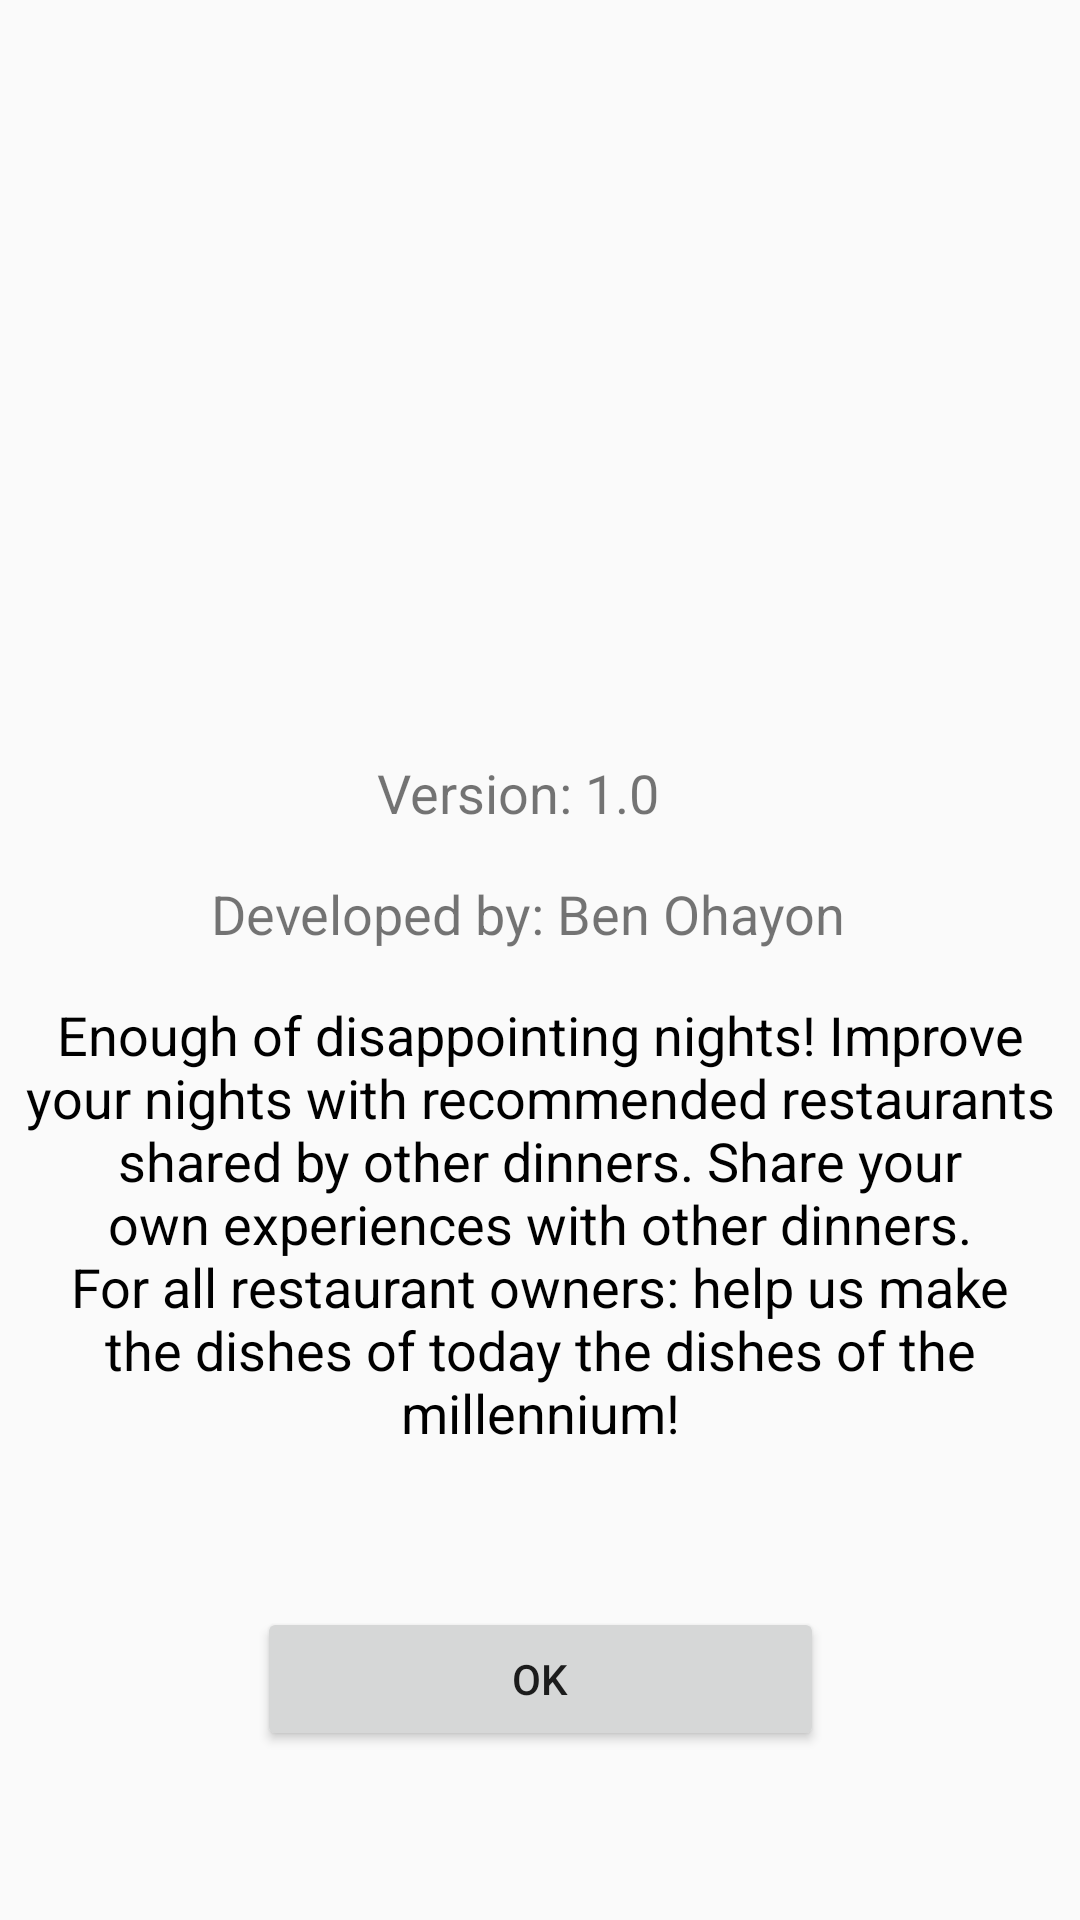

Here is an Android app screen rendered from its layout file. Give the layout XML and the strings, colors and styles it references.
<!-- AndroidManifest.xml: activity theme Theme.AppCompat.Light -->
<!-- res/layout/fragment_about.xml -->
<?xml version="1.0" encoding="utf-8"?>
<android.support.constraint.ConstraintLayout xmlns:android="http://schemas.android.com/apk/res/android"
    xmlns:app="http://schemas.android.com/apk/res-auto"
    xmlns:tools="http://schemas.android.com/tools"
    android:layout_width="match_parent"
    android:layout_height="match_parent"
    tools:context=".fragments.AboutFragment">


    <ImageView
        android:id="@+id/imageView"
        android:layout_width="250dp"
        android:layout_height="236dp"
        android:layout_marginTop="8dp"
        android:src="@mipmap/food"
        app:layout_constraintEnd_toEndOf="parent"
        app:layout_constraintStart_toStartOf="parent"
        app:layout_constraintTop_toTopOf="parent" />

    <TextView
        android:id="@+id/textView10"
        android:layout_width="wrap_content"
        android:layout_height="wrap_content"
        android:layout_marginEnd="8dp"
        android:layout_marginStart="8dp"
        android:layout_marginTop="16dp"
        android:text="Developed by: Ben Ohayon"
        android:textSize="18sp"
        app:layout_constraintEnd_toEndOf="parent"
        app:layout_constraintHorizontal_bias="0.47"
        app:layout_constraintStart_toStartOf="parent"
        app:layout_constraintTop_toBottomOf="@+id/textView14" />

    <TextView
        android:id="@+id/textView14"
        android:layout_width="wrap_content"
        android:layout_height="wrap_content"
        android:layout_marginEnd="8dp"
        android:layout_marginStart="8dp"
        android:layout_marginTop="8dp"
        android:text="Version: 1.0"
        android:textSize="18sp"
        app:layout_constraintEnd_toEndOf="parent"
        app:layout_constraintHorizontal_bias="0.47"
        app:layout_constraintStart_toStartOf="parent"
        app:layout_constraintTop_toBottomOf="@+id/imageView" />

    <TextView
        android:id="@+id/textView13"
        android:layout_width="0dp"
        android:layout_height="wrap_content"
        android:layout_marginEnd="8dp"
        android:layout_marginStart="8dp"
        android:layout_marginTop="16dp"
        android:lineSpacingExtra="0sp"
        android:text="Enough of disappointing nights! Improve your nights with recommended restaurants shared by other dinners. Share your own experiences with other dinners. For all restaurant owners: help us make the dishes of today the dishes of the millennium!"
        android:textAlignment="center"
        android:textColor="@android:color/black"
        android:textSize="18sp"
        app:layout_constraintEnd_toEndOf="parent"
        app:layout_constraintStart_toStartOf="parent"
        app:layout_constraintTop_toBottomOf="@+id/textView10" />

    <Button
        android:id="@+id/aboutScreen__OKButton"
        android:layout_width="189dp"
        android:layout_height="wrap_content"
        android:layout_marginBottom="8dp"
        android:layout_marginTop="4dp"
        android:text="OK"
        app:layout_constraintBottom_toBottomOf="parent"
        app:layout_constraintEnd_toEndOf="parent"
        app:layout_constraintStart_toStartOf="parent"
        app:layout_constraintTop_toBottomOf="@+id/textView13" />
</android.support.constraint.ConstraintLayout>
<!-- resources referenced by this layout -->
<resources>

</resources>
